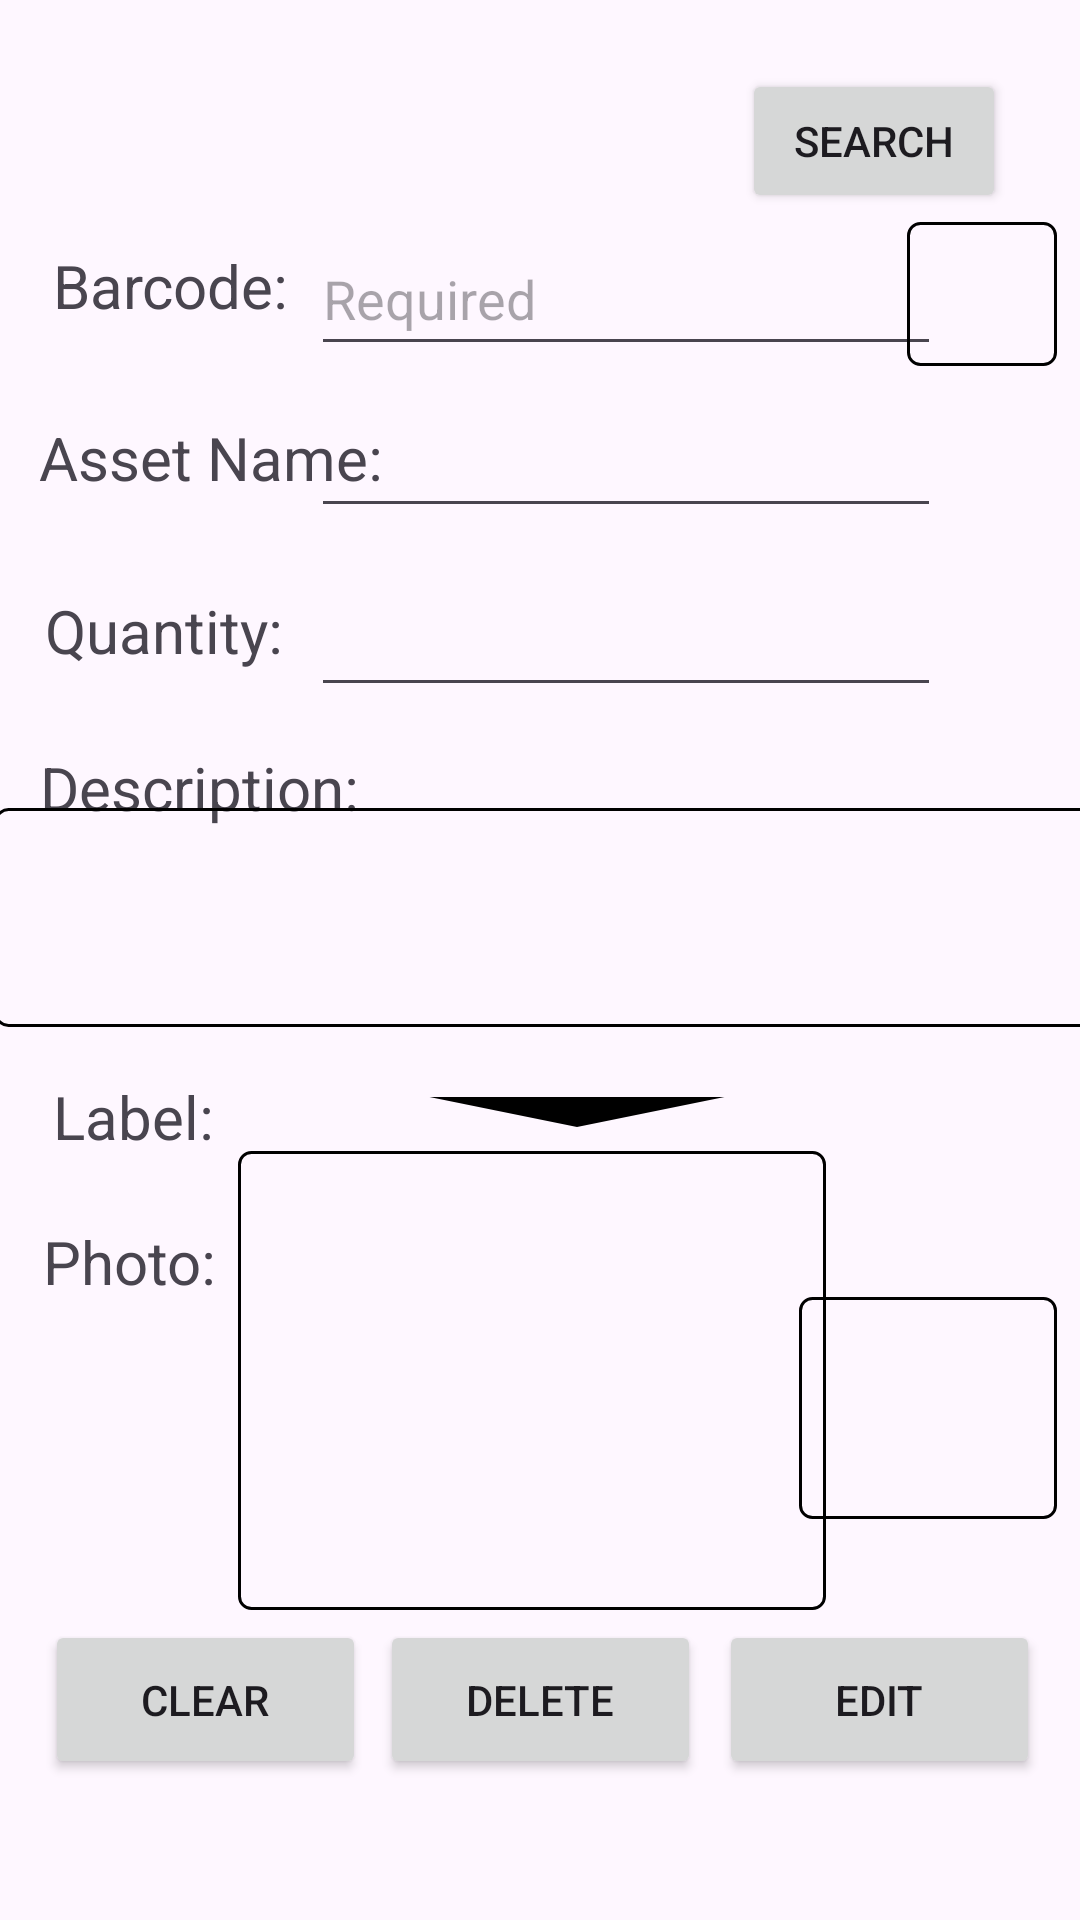

Produce the Android XML layout that renders to this screen, including the resource entries it uses.
<!-- AndroidManifest.xml: application theme Theme.Material3.Light -->
<!-- res/layout/fragment_editasset.xml -->
<?xml version="1.0" encoding="utf-8"?>
<androidx.constraintlayout.widget.ConstraintLayout xmlns:android="http://schemas.android.com/apk/res/android"
    xmlns:app="http://schemas.android.com/apk/res-auto"
    xmlns:tools="http://schemas.android.com/tools"
    android:layout_width="match_parent"
    android:layout_height="match_parent"
    tools:context=".ui.editasset.EditAssetFragment">

    <EditText
        android:id="@+id/txtBarcode"
        android:layout_width="wrap_content"
        android:layout_height="48dp"
        android:ems="10"
        android:hint="Required"
        android:inputType="text"
        app:layout_constraintBottom_toBottomOf="parent"
        app:layout_constraintEnd_toEndOf="parent"
        app:layout_constraintHorizontal_bias="0.691"
        app:layout_constraintStart_toStartOf="parent"
        app:layout_constraintTop_toTopOf="parent"
        app:layout_constraintVertical_bias="0.125" />


    <ImageButton
        android:id="@+id/btnCapturePhoto"
        android:layout_width="86dp"
        android:layout_height="74dp"
        android:background="@drawable/edittext_border"
        android:contentDescription="Capture Photo"
        android:src="@drawable/ic_camera"
        app:layout_constraintBottom_toBottomOf="parent"
        app:layout_constraintEnd_toEndOf="parent"
        app:layout_constraintHorizontal_bias="0.972"
        app:layout_constraintStart_toStartOf="parent"
        app:layout_constraintTop_toTopOf="parent"
        app:layout_constraintVertical_bias="0.764" />

    <TextView
        android:id="@+id/textView9"
        android:layout_width="wrap_content"
        android:layout_height="wrap_content"
        android:text="Photo: "
        android:textSize="20sp"
        app:layout_constraintBottom_toBottomOf="parent"
        app:layout_constraintEnd_toEndOf="parent"
        app:layout_constraintHorizontal_bias="0.048"
        app:layout_constraintStart_toStartOf="parent"
        app:layout_constraintTop_toTopOf="parent"
        app:layout_constraintVertical_bias="0.664" />

    <ImageView
        android:id="@+id/photoView"
        android:layout_width="196dp"
        android:layout_height="153dp"
        android:background="@drawable/edittext_border"
        android:contentDescription="Photo"
        android:scaleType="centerCrop"
        app:layout_constraintBottom_toBottomOf="parent"
        app:layout_constraintEnd_toEndOf="parent"
        app:layout_constraintHorizontal_bias="0.483"
        app:layout_constraintStart_toStartOf="parent"
        app:layout_constraintTop_toTopOf="parent"
        app:layout_constraintVertical_bias="0.788" />

    <Button
        android:id="@+id/btnEdit"
        android:layout_width="107dp"
        android:layout_height="53dp"
        android:text="Edit"
        app:layout_constraintBottom_toBottomOf="parent"
        app:layout_constraintEnd_toEndOf="parent"
        app:layout_constraintHorizontal_bias="0.947"
        app:layout_constraintStart_toStartOf="parent"
        app:layout_constraintTop_toTopOf="parent"
        app:layout_constraintVertical_bias="0.92" />

    <Button
        android:id="@+id/btnClear"
        android:layout_width="107dp"
        android:layout_height="53dp"
        android:text="Clear"
        app:layout_constraintBottom_toBottomOf="parent"
        app:layout_constraintEnd_toEndOf="parent"
        app:layout_constraintHorizontal_bias="0.059"
        app:layout_constraintStart_toStartOf="parent"
        app:layout_constraintTop_toTopOf="parent"
        app:layout_constraintVertical_bias="0.92" />

    <Button
        android:id="@+id/btnDelete"
        android:layout_width="107dp"
        android:layout_height="53dp"
        android:text="Delete"
        app:layout_constraintBottom_toBottomOf="parent"
        app:layout_constraintEnd_toEndOf="parent"
        app:layout_constraintStart_toStartOf="parent"
        app:layout_constraintTop_toTopOf="parent"
        app:layout_constraintVertical_bias="0.92" />

    <TextView
        android:id="@+id/textView7"
        android:layout_width="wrap_content"
        android:layout_height="wrap_content"
        android:text="Quantity: "
        android:textSize="20sp"
        app:layout_constraintBottom_toBottomOf="parent"
        app:layout_constraintEnd_toEndOf="parent"
        app:layout_constraintHorizontal_bias="0.055"
        app:layout_constraintStart_toStartOf="parent"
        app:layout_constraintTop_toTopOf="parent"
        app:layout_constraintVertical_bias="0.321" />

    <Spinner
        android:id="@+id/spinnerLabels"
        android:layout_width="236dp"
        android:layout_height="48dp"
        android:layout_alignParentEnd="true"
        android:layout_centerVertical="true"
        android:layout_toEndOf="@id/textView10"
        android:background="@drawable/spinner_dropdown"
        app:layout_constraintBottom_toBottomOf="parent"
        app:layout_constraintEnd_toEndOf="parent"
        app:layout_constraintHorizontal_bias="0.6"
        app:layout_constraintStart_toStartOf="parent"
        app:layout_constraintTop_toTopOf="parent"
        app:layout_constraintVertical_bias="0.584" />

    <TextView
        android:id="@+id/textView10"
        android:layout_width="wrap_content"
        android:layout_height="wrap_content"
        android:text="Label: "
        android:textSize="20sp"
        app:layout_constraintBottom_toBottomOf="parent"
        app:layout_constraintEnd_toEndOf="parent"
        app:layout_constraintHorizontal_bias="0.059"
        app:layout_constraintStart_toStartOf="parent"
        app:layout_constraintTop_toTopOf="parent"
        app:layout_constraintVertical_bias="0.585" />

    <TextView
        android:id="@+id/textView8"
        android:layout_width="wrap_content"
        android:layout_height="wrap_content"
        android:text="Description: "
        android:textSize="20sp"
        app:layout_constraintBottom_toBottomOf="parent"
        app:layout_constraintEnd_toEndOf="parent"
        app:layout_constraintHorizontal_bias="0.053"
        app:layout_constraintStart_toStartOf="parent"
        app:layout_constraintTop_toTopOf="parent"
        app:layout_constraintVertical_bias="0.406" />

    <TextView
        android:id="@+id/textView6"
        android:layout_width="wrap_content"
        android:layout_height="wrap_content"
        android:text="Barcode: "
        android:textSize="20sp"
        app:layout_constraintBottom_toBottomOf="parent"
        app:layout_constraintEnd_toEndOf="parent"
        app:layout_constraintHorizontal_bias="0.064"
        app:layout_constraintStart_toStartOf="parent"
        app:layout_constraintTop_toTopOf="parent"
        app:layout_constraintVertical_bias="0.133" />

    <EditText
        android:id="@+id/txtAssetName"
        android:layout_width="wrap_content"
        android:layout_height="48dp"
        android:ems="10"
        android:hint=""
        android:inputType="text"
        app:layout_constraintBottom_toBottomOf="parent"
        app:layout_constraintEnd_toEndOf="parent"
        app:layout_constraintHorizontal_bias="0.691"
        app:layout_constraintStart_toStartOf="parent"
        app:layout_constraintTop_toTopOf="parent"
        app:layout_constraintVertical_bias="0.216" />

    <EditText
        android:id="@+id/txtDescription"
        android:layout_width="366dp"
        android:layout_height="73dp"
        android:background="@drawable/edittext_border"
        android:ems="10"
        android:hint=""
        android:inputType="text"
        app:layout_constraintBottom_toBottomOf="parent"
        app:layout_constraintEnd_toEndOf="parent"
        app:layout_constraintHorizontal_bias="0.355"
        app:layout_constraintStart_toStartOf="parent"
        app:layout_constraintTop_toTopOf="parent"
        app:layout_constraintVertical_bias="0.475" />

    <TextView
        android:id="@+id/textView5"
        android:layout_width="wrap_content"
        android:layout_height="wrap_content"
        android:text="Asset Name: "
        android:textSize="20sp"
        app:layout_constraintBottom_toBottomOf="parent"
        app:layout_constraintEnd_toEndOf="parent"
        app:layout_constraintHorizontal_bias="0.054"
        app:layout_constraintStart_toStartOf="parent"
        app:layout_constraintTop_toTopOf="parent"
        app:layout_constraintVertical_bias="0.227" />

    <ImageButton
        android:id="@+id/btnCaptureBarcode"
        android:layout_width="50dp"
        android:layout_height="48dp"
        android:background="@drawable/edittext_border"
        android:contentDescription="Capture Barcode"
        android:src="@drawable/ic_barcode"
        app:layout_constraintBottom_toBottomOf="parent"
        app:layout_constraintEnd_toEndOf="parent"
        app:layout_constraintHorizontal_bias="0.975"
        app:layout_constraintStart_toStartOf="parent"
        app:layout_constraintTop_toTopOf="parent"
        app:layout_constraintVertical_bias="0.125" />

    <EditText
        android:id="@+id/txtQuantity"
        android:layout_width="wrap_content"
        android:layout_height="48dp"
        android:ems="10"
        android:hint=""
        android:inputType="text"
        app:layout_constraintBottom_toBottomOf="parent"
        app:layout_constraintEnd_toEndOf="parent"
        app:layout_constraintHorizontal_bias="0.691"
        app:layout_constraintStart_toStartOf="parent"
        app:layout_constraintTop_toTopOf="parent"
        app:layout_constraintVertical_bias="0.317" />

    <TextView
        android:id="@+id/text_slideshow"
        android:layout_width="260dp"
        android:layout_height="38dp"
        android:layout_marginStart="8dp"
        android:layout_marginTop="8dp"
        android:layout_marginEnd="8dp"
        android:textAlignment="center"
        android:textSize="20sp"
        app:layout_constraintBottom_toBottomOf="parent"
        app:layout_constraintEnd_toEndOf="parent"
        app:layout_constraintHorizontal_bias="0.073"
        app:layout_constraintStart_toStartOf="parent"
        app:layout_constraintTop_toTopOf="parent"
        app:layout_constraintVertical_bias="0.027" />

    <Button
        android:id="@+id/btnSearch"
        android:layout_width="wrap_content"
        android:layout_height="wrap_content"
        android:text="Search"
        app:layout_constraintBottom_toBottomOf="parent"
        app:layout_constraintEnd_toEndOf="parent"
        app:layout_constraintHorizontal_bias="0.909"
        app:layout_constraintStart_toStartOf="parent"
        app:layout_constraintTop_toTopOf="parent"
        app:layout_constraintVertical_bias="0.039" />
</androidx.constraintlayout.widget.ConstraintLayout>
<!-- resources referenced by this layout -->
<resources>
  <!-- drawable edittext_border (drawable) -->
  <shape xmlns:android="http://schemas.android.com/apk/res/android">
      <solid android:color="@android:color/transparent" />
  
      <stroke
          android:width="1dp"
          android:color="#000000" /> 
  
      <corners android:radius="4dp" /> 
  </shape>
  <!-- drawable spinner_dropdown (drawable) -->
  <?xml version="1.0" encoding="utf-8"?>
  <selector xmlns:android="http://schemas.android.com/apk/res/android">
      <item android:state_focused="true" android:drawable="@drawable/ic_arrow_down" />
      <item android:drawable="@drawable/ic_arrow_down" />
  </selector>
  <!-- drawable ic_arrow_down (drawable) -->
  <?xml version="1.0" encoding="utf-8"?>
  <vector xmlns:android="http://schemas.android.com/apk/res/android"
      android:width="24dp"
      android:height="24dp"
      android:viewportWidth="24"
      android:viewportHeight="24">
      <path
          android:fillColor="#000000"
          android:pathData="M7 10l5 5 5-5z"/>
  </vector>
</resources>
